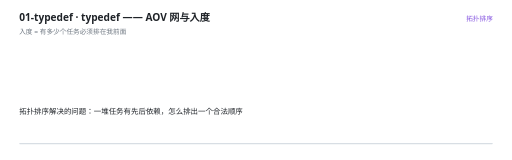
t = 0.00 s
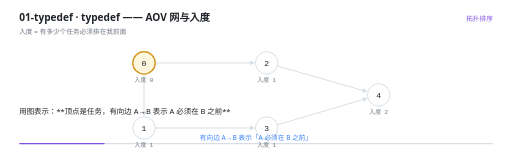
t = 1.81 s
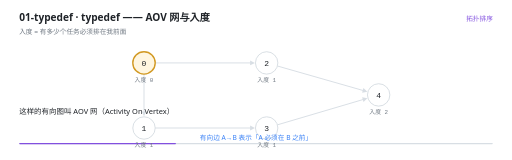
t = 3.31 s
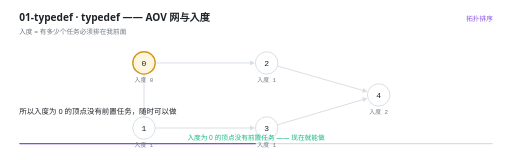
t = 5.00 s
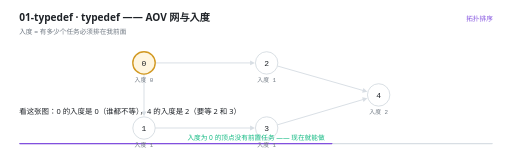
t = 6.62 s
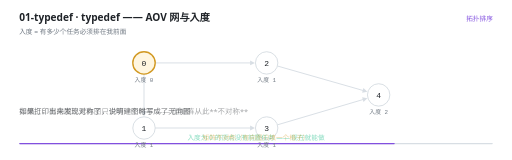
t = 7.93 s

The animated SVG that drew these frames (rendered in a browser with its animation timeline set to each time). Animation: 23 SMIL elements (animate=23); one cycle of 10.00 s, repeats indefinitely.

<svg xmlns="http://www.w3.org/2000/svg" viewBox="0 0 960 300" width="960" height="300" role="img" aria-label="typedef —— AOV 网与入度"><rect width="960" height="300" fill="#FFFFFF"/><g>
    <rect x="36" y="268" width="888" height="2.5" rx="1.25" fill="#D8DEE4"/>
    <rect x="36" y="268" width="0" height="2.5" rx="1.25" fill="#8250DF">
      <animate attributeName="width" values="0;888" dur="10s" repeatCount="indefinite" calcMode="linear"/>
    </rect>
  </g><text x="36" y="40" font-family="'Segoe UI','Microsoft YaHei UI','PingFang SC',system-ui,sans-serif" font-size="19" font-weight="600" fill="#1F2328">01-typedef · typedef —— AOV 网与入度</text><text x="36" y="63" font-family="'Segoe UI','Microsoft YaHei UI','PingFang SC',system-ui,sans-serif" font-size="12.5" fill="#6E7781">入度 = 有多少个任务必须排在我前面</text><text x="924" y="40" text-anchor="end" font-family="'Segoe UI','Microsoft YaHei UI','PingFang SC',system-ui,sans-serif" font-size="12.5" fill="#8250DF">拓扑排序</text><g opacity="0"><animate attributeName="opacity" values="0;0;1;1;0" keyTimes="0.0000;0.0460;0.0600;0.9860;1.0000" dur="10s" repeatCount="indefinite" calcMode="linear"/><line x1="291" y1="118" x2="472" y2="118" stroke="#D8DEE4" stroke-width="1.8"/><path d="M 478 118 L 469 122.5 L 469 113.5 Z" fill="#D8DEE4"/></g><g opacity="0"><animate attributeName="opacity" values="0;0;1;1;0" keyTimes="0.0000;0.0460;0.0600;0.9860;1.0000" dur="10s" repeatCount="indefinite" calcMode="linear"/><line x1="270" y1="139" x2="270" y2="212" stroke="#D8DEE4" stroke-width="1.8"/><path d="M 270 218 L 265.5 209 L 274.5 209 Z" fill="#D8DEE4"/></g><g opacity="0"><animate attributeName="opacity" values="0;0;1;1;0" keyTimes="0.0000;0.0460;0.0600;0.9860;1.0000" dur="10s" repeatCount="indefinite" calcMode="linear"/><line x1="291" y1="240" x2="472" y2="240" stroke="#D8DEE4" stroke-width="1.8"/><path d="M 478 240 L 469 244.5 L 469 235.5 Z" fill="#D8DEE4"/></g><g opacity="0"><animate attributeName="opacity" values="0;0;1;1;0" keyTimes="0.0000;0.0460;0.0600;0.9860;1.0000" dur="10s" repeatCount="indefinite" calcMode="linear"/><line x1="520.1920029004573" y1="123.76914368584494" x2="683.077329466057" y2="170.3078084188734" stroke="#D8DEE4" stroke-width="1.8"/><path d="M 688.8464731519019 171.95613518625768 L 678.9565125475963 173.81050279956497 L 681.4290026986728 165.15678727079757 Z" fill="#D8DEE4"/></g><g opacity="0"><animate attributeName="opacity" values="0;0;1;1;0" keyTimes="0.0000;0.0460;0.0600;0.9860;1.0000" dur="10s" repeatCount="indefinite" calcMode="linear"/><line x1="520.1405560747173" y1="234.0537405874644" x2="683.1459252337103" y2="185.92834588338079" stroke="#D8DEE4" stroke-width="1.8"/><path d="M 688.9003698264867 184.22941462265632 L 681.5429013828655 191.09364495832526 L 678.9945044917788 182.46197806916072 Z" fill="#D8DEE4"/></g><g opacity="0"><animate attributeName="opacity" values="0;0;1;1;0" keyTimes="0.0000;0.0460;0.0600;0.9860;1.0000" dur="10s" repeatCount="indefinite" calcMode="linear"/><circle cx="270" cy="118" r="21" fill="#FFF6E0" stroke="#D29922" stroke-width="2.6"/><text x="270" y="123.5" text-anchor="middle" font-family="ui-monospace,'Cascadia Code','JetBrains Mono',Consolas,monospace" font-size="15" fill="#1F2328">0</text><text x="270" y="154" text-anchor="middle" font-family="ui-monospace,'Cascadia Code','JetBrains Mono',Consolas,monospace" font-size="11" fill="#6E7781">入度 0</text></g><g opacity="0"><animate attributeName="opacity" values="0;0;1;1;0" keyTimes="0.0000;0.0460;0.0600;0.9860;1.0000" dur="10s" repeatCount="indefinite" calcMode="linear"/><circle cx="270" cy="240" r="21" fill="#FFFFFF" stroke="#D0D7DE" stroke-width="1.5"/><text x="270" y="245.5" text-anchor="middle" font-family="ui-monospace,'Cascadia Code','JetBrains Mono',Consolas,monospace" font-size="15" fill="#1F2328">1</text><text x="270" y="276" text-anchor="middle" font-family="ui-monospace,'Cascadia Code','JetBrains Mono',Consolas,monospace" font-size="11" fill="#6E7781">入度 1</text></g><g opacity="0"><animate attributeName="opacity" values="0;0;1;1;0" keyTimes="0.0000;0.0460;0.0600;0.9860;1.0000" dur="10s" repeatCount="indefinite" calcMode="linear"/><circle cx="500" cy="118" r="21" fill="#FFFFFF" stroke="#D0D7DE" stroke-width="1.5"/><text x="500" y="123.5" text-anchor="middle" font-family="ui-monospace,'Cascadia Code','JetBrains Mono',Consolas,monospace" font-size="15" fill="#1F2328">2</text><text x="500" y="154" text-anchor="middle" font-family="ui-monospace,'Cascadia Code','JetBrains Mono',Consolas,monospace" font-size="11" fill="#6E7781">入度 1</text></g><g opacity="0"><animate attributeName="opacity" values="0;0;1;1;0" keyTimes="0.0000;0.0460;0.0600;0.9860;1.0000" dur="10s" repeatCount="indefinite" calcMode="linear"/><circle cx="500" cy="240" r="21" fill="#FFFFFF" stroke="#D0D7DE" stroke-width="1.5"/><text x="500" y="245.5" text-anchor="middle" font-family="ui-monospace,'Cascadia Code','JetBrains Mono',Consolas,monospace" font-size="15" fill="#1F2328">3</text><text x="500" y="276" text-anchor="middle" font-family="ui-monospace,'Cascadia Code','JetBrains Mono',Consolas,monospace" font-size="11" fill="#6E7781">入度 1</text></g><g opacity="0"><animate attributeName="opacity" values="0;0;1;1;0" keyTimes="0.0000;0.0460;0.0600;0.9860;1.0000" dur="10s" repeatCount="indefinite" calcMode="linear"/><circle cx="710" cy="178" r="21" fill="#FFFFFF" stroke="#D0D7DE" stroke-width="1.5"/><text x="710" y="183.5" text-anchor="middle" font-family="ui-monospace,'Cascadia Code','JetBrains Mono',Consolas,monospace" font-size="15" fill="#1F2328">4</text><text x="710" y="214" text-anchor="middle" font-family="ui-monospace,'Cascadia Code','JetBrains Mono',Consolas,monospace" font-size="11" fill="#6E7781">入度 2</text></g><g opacity="0"><animate attributeName="opacity" values="0;0;1;1;0;0" keyTimes="0.0000;0.1260;0.1400;0.4860;0.5000;1.0000" dur="10s" repeatCount="indefinite" calcMode="linear"/><text x="480" y="262" text-anchor="middle" font-family="'Segoe UI','Microsoft YaHei UI','PingFang SC',system-ui,sans-serif" font-size="12.5" font-weight="400" fill="#3B82F6">有向边 A→B 表示「A 必须在 B 之前」</text></g><g opacity="0"><animate attributeName="opacity" values="0;0;1;1;0;0" keyTimes="0.0000;0.4860;0.5000;0.7860;0.8000;1.0000" dur="10s" repeatCount="indefinite" calcMode="linear"/><text x="480" y="262" text-anchor="middle" font-family="'Segoe UI','Microsoft YaHei UI','PingFang SC',system-ui,sans-serif" font-size="12.5" font-weight="400" fill="#10B981">入度为 0 的顶点没有前置任务 —— 现在就能做</text></g><g opacity="0"><animate attributeName="opacity" values="0;0;1;1;0" keyTimes="0.0000;0.7860;0.8000;0.9860;1.0000" dur="10s" repeatCount="indefinite" calcMode="linear"/><text x="480" y="262" text-anchor="middle" font-family="'Segoe UI','Microsoft YaHei UI','PingFang SC',system-ui,sans-serif" font-size="12.5" font-weight="400" fill="#D29922">矩阵不对称（有向图只填一个格子）</text></g><g opacity="0"><animate attributeName="opacity" values="1;1;0;0" keyTimes="0.0000;0.1220;0.1400;1.0000" dur="10s" repeatCount="indefinite" calcMode="linear"/><text x="36" y="214" font-family="'Segoe UI','Microsoft YaHei UI','PingFang SC',system-ui,sans-serif" font-size="14" fill="#1F2328">拓扑排序解决的问题：一堆任务有先后依赖，怎么排出一个合法顺序</text></g><g opacity="0"><animate attributeName="opacity" values="0;0;1;1;0;0" keyTimes="0.0000;0.1220;0.1400;0.2420;0.2600;1.0000" dur="10s" repeatCount="indefinite" calcMode="linear"/><text x="36" y="214" font-family="'Segoe UI','Microsoft YaHei UI','PingFang SC',system-ui,sans-serif" font-size="14" fill="#1F2328">用图表示：**顶点是任务，有向边 A→B 表示 A 必须在 B 之前**</text></g><g opacity="0"><animate attributeName="opacity" values="0;0;1;1;0;0" keyTimes="0.0000;0.2420;0.2600;0.4020;0.4200;1.0000" dur="10s" repeatCount="indefinite" calcMode="linear"/><text x="36" y="214" font-family="'Segoe UI','Microsoft YaHei UI','PingFang SC',system-ui,sans-serif" font-size="14" fill="#1F2328">这样的有向图叫 AOV 网（Activity On Vertex）</text></g><g opacity="0"><animate attributeName="opacity" values="0;0;1;1;0;0" keyTimes="0.0000;0.4020;0.4200;0.4820;0.5000;1.0000" dur="10s" repeatCount="indefinite" calcMode="linear"/><text x="36" y="214" font-family="'Segoe UI','Microsoft YaHei UI','PingFang SC',system-ui,sans-serif" font-size="14" fill="#1F2328">入度 = 有多少条边指向我 = **有多少任务必须排在我前面**</text></g><g opacity="0"><animate attributeName="opacity" values="0;0;1;1;0;0" keyTimes="0.0000;0.4820;0.5000;0.6020;0.6200;1.0000" dur="10s" repeatCount="indefinite" calcMode="linear"/><text x="36" y="214" font-family="'Segoe UI','Microsoft YaHei UI','PingFang SC',system-ui,sans-serif" font-size="14" fill="#1F2328">所以入度为 0 的顶点没有前置任务，随时可以做</text></g><g opacity="0"><animate attributeName="opacity" values="0;0;1;1;0;0" keyTimes="0.0000;0.6020;0.6200;0.7220;0.7400;1.0000" dur="10s" repeatCount="indefinite" calcMode="linear"/><text x="36" y="214" font-family="'Segoe UI','Microsoft YaHei UI','PingFang SC',system-ui,sans-serif" font-size="14" fill="#1F2328">看这张图：0 的入度是 0（谁都不等），4 的入度是 2（要等 2 和 3）</text></g><g opacity="0"><animate attributeName="opacity" values="0;0;1;1;0;0" keyTimes="0.0000;0.7220;0.7400;0.7820;0.8000;1.0000" dur="10s" repeatCount="indefinite" calcMode="linear"/><text x="36" y="214" font-family="'Segoe UI','Microsoft YaHei UI','PingFang SC',system-ui,sans-serif" font-size="14" fill="#1F2328">存储上，有向图比无向图只少填一个格子 —— 但矩阵从此**不对称**</text></g><g opacity="0"><animate attributeName="opacity" values="0;0;1;1;0;0" keyTimes="0.0000;0.7820;0.8000;0.8820;0.9000;1.0000" dur="10s" repeatCount="indefinite" calcMode="linear"/><text x="36" y="214" font-family="'Segoe UI','Microsoft YaHei UI','PingFang SC',system-ui,sans-serif" font-size="14" fill="#1F2328">如果打印出来发现对称了，说明建图时写成了无向图</text></g><g opacity="0"><animate attributeName="opacity" values="0;0;1;1;0" keyTimes="0.0000;0.8820;0.9000;0.9820;1.0000" dur="10s" repeatCount="indefinite" calcMode="linear"/><text x="36" y="214" font-family="'Segoe UI','Microsoft YaHei UI','PingFang SC',system-ui,sans-serif" font-size="14" fill="#1F2328">顺便说一句出度：入度是&quot;我要等谁&quot;，出度是&quot;谁要等我&quot;</text></g></svg>
